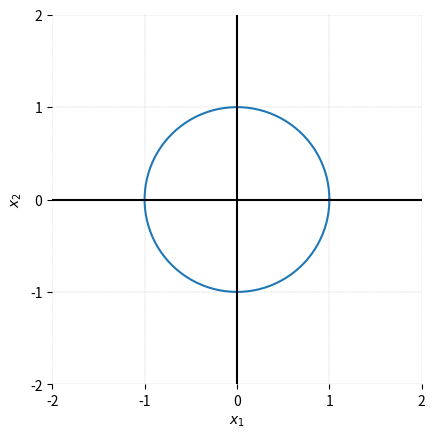

Reproduce this figure in Python.

###############
# Authored by Weisheng Jiang
# Book 3  |  From Basic Arithmetic to Machine Learning
# Published and copyrighted by Tsinghua University Press
# Beijing, China, 2022
###############

# Bk3_Ch5_05

import numpy as np
import matplotlib.pyplot as plt

t = np.linspace(0,2*np.pi,100)

# parametric equation of unit circle
x1 = np.cos(t)
x2 = np.sin(t)

fig, ax = plt.subplots()
# plot the circle
plt.plot(x1,x2)

plt.show()
ax.set_xlabel('$x_1$'); ax.set_ylabel('$x_2$')
ax.set_xticks(np.arange(-2, 2 + 1, step=1))
ax.set_yticks(np.arange(-2, 2 + 1, step=1))
ax.axis('scaled')
ax.grid(linestyle='--', linewidth=0.25, color=[0.7,0.7,0.7])
ax.set_xbound(lower = -2, upper = 2); ax.set_ybound(lower = -2, upper = 2)
plt.gca().spines['right'].set_visible(False)
plt.gca().spines['top'].set_visible(False)
plt.gca().spines['left'].set_visible(False)
plt.gca().spines['bottom'].set_visible(False)
plt.axhline(y=0, color='k', linestyle='-')
plt.axvline(x=0, color='k', linestyle='-')
